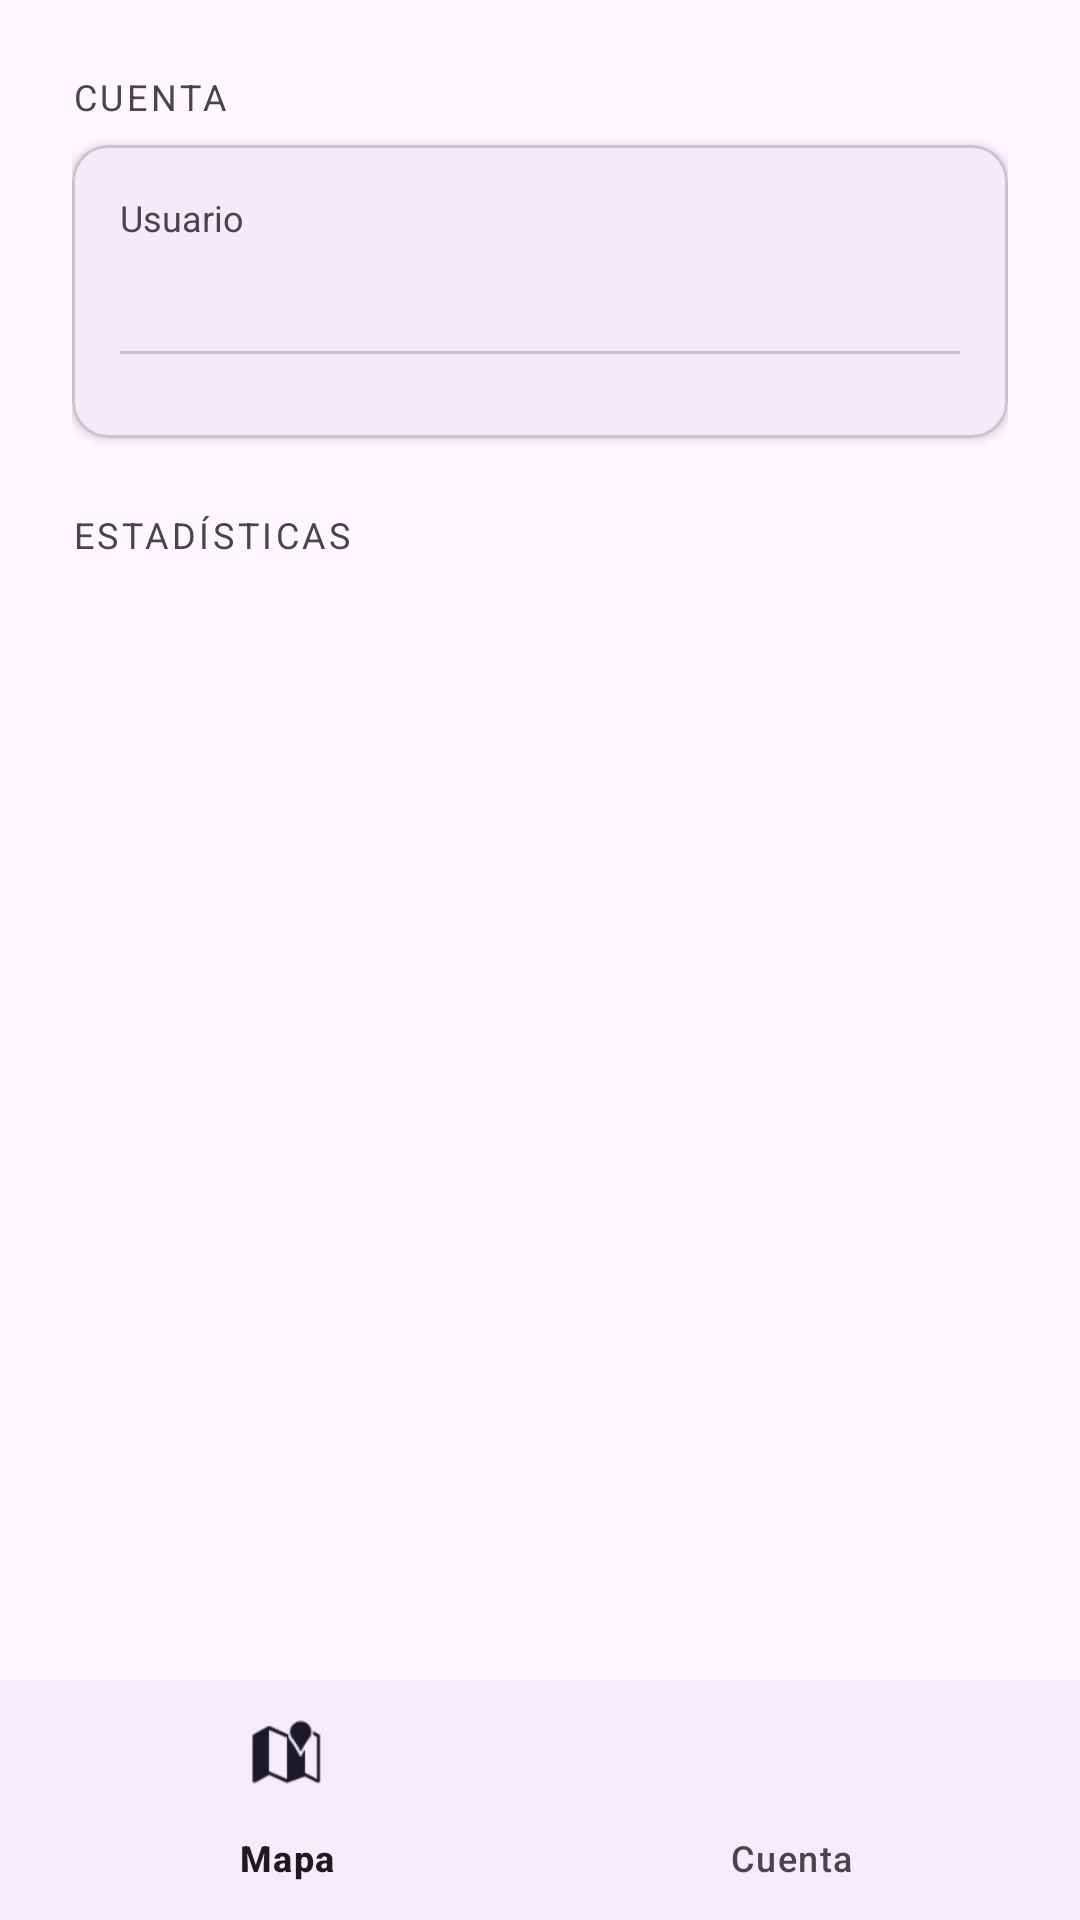

Write the Android layout XML for this screen, with the resource values it uses.
<!-- AndroidManifest.xml: application theme Theme.BioQuiet -->
<!-- res/layout/activity_account.xml -->
<?xml version="1.0" encoding="utf-8"?>
<androidx.constraintlayout.widget.ConstraintLayout xmlns:android="http://schemas.android.com/apk/res/android"
    xmlns:app="http://schemas.android.com/apk/res-auto"
    xmlns:tools="http://schemas.android.com/tools"
    android:id="@+id/root"
    android:layout_width="match_parent"
    android:layout_height="match_parent"
    tools:context=".ui.account.AccountActivity">

    <ScrollView
        android:id="@+id/scrollView"
        android:layout_width="0dp"
        android:layout_height="0dp"
        android:fillViewport="true"
        app:layout_constraintTop_toTopOf="parent"
        app:layout_constraintBottom_toTopOf="@id/bottomNavigation"
        app:layout_constraintStart_toStartOf="parent"
        app:layout_constraintEnd_toEndOf="parent">

        <LinearLayout
            android:layout_width="match_parent"
            android:layout_height="wrap_content"
            android:orientation="vertical"
            android:padding="24dp">

            

            <TextView
                android:layout_width="match_parent"
                android:layout_height="wrap_content"
                android:text="@string/account_section_account"
                android:textSize="12sp"
                android:textAllCaps="true"
                android:letterSpacing="0.1"
                android:textColor="?android:attr/textColorSecondary"
                android:layout_marginBottom="8dp" />

            <com.google.android.material.card.MaterialCardView
                android:layout_width="match_parent"
                android:layout_height="wrap_content"
                android:layout_marginBottom="24dp"
                app:cardCornerRadius="12dp"
                app:cardElevation="2dp">

                <LinearLayout
                    android:layout_width="match_parent"
                    android:layout_height="wrap_content"
                    android:orientation="vertical"
                    android:padding="16dp">

                    
                    <TextView
                        android:layout_width="match_parent"
                        android:layout_height="wrap_content"
                        android:text="@string/account_user_id_label"
                        android:textSize="12sp"
                        android:textColor="?android:attr/textColorSecondary" />

                    <TextView
                        android:id="@+id/userId"
                        android:layout_width="match_parent"
                        android:layout_height="wrap_content"
                        android:textSize="15sp"
                        android:layout_marginBottom="16dp"
                        tools:text="user@example.com" />

                    <com.google.android.material.divider.MaterialDivider
                        android:layout_width="match_parent"
                        android:layout_height="wrap_content"
                        android:layout_marginBottom="12dp" />

                    <com.google.android.material.button.MaterialButton
                        android:id="@+id/loginButton"
                        android:layout_width="match_parent"
                        android:layout_height="wrap_content"
                        android:text="@string/account_login"
                        android:visibility="gone" />

                    <com.google.android.material.button.MaterialButton
                        android:id="@+id/logoutButton"
                        style="@style/Widget.Material3.Button.OutlinedButton"
                        android:layout_width="match_parent"
                        android:layout_height="wrap_content"
                        android:text="@string/account_logout"
                        android:visibility="gone" />

                </LinearLayout>
            </com.google.android.material.card.MaterialCardView>

            

            <TextView
                android:layout_width="match_parent"
                android:layout_height="wrap_content"
                android:text="@string/account_section_statistics"
                android:textSize="12sp"
                android:textAllCaps="true"
                android:letterSpacing="0.1"
                android:textColor="?android:attr/textColorSecondary"
                android:layout_marginBottom="8dp" />

            
            <ProgressBar
                android:id="@+id/loadingIndicator"
                android:layout_width="wrap_content"
                android:layout_height="wrap_content"
                android:layout_gravity="center_horizontal"
                android:visibility="gone" />

            
            <TextView
                android:id="@+id/emptyState"
                android:layout_width="match_parent"
                android:layout_height="wrap_content"
                android:text="@string/account_no_data"
                android:textAlignment="center"
                android:textSize="15sp"
                android:visibility="gone" />

            
            <com.google.android.material.card.MaterialCardView
                android:id="@+id/statsContent"
                android:layout_width="match_parent"
                android:layout_height="wrap_content"
                android:visibility="gone"
                app:cardCornerRadius="12dp"
                app:cardElevation="2dp">

                <LinearLayout
                    android:layout_width="match_parent"
                    android:layout_height="wrap_content"
                    android:orientation="vertical"
                    android:padding="16dp">

                    <TextView
                        android:layout_width="match_parent"
                        android:layout_height="wrap_content"
                        android:text="@string/account_total_records_label"
                        android:textSize="12sp"
                        android:textColor="?android:attr/textColorSecondary" />

                    <TextView
                        android:id="@+id/totalRecords"
                        android:layout_width="match_parent"
                        android:layout_height="wrap_content"
                        android:textSize="28sp"
                        android:textStyle="bold"
                        android:layout_marginBottom="16dp"
                        tools:text="142" />

                    <com.google.android.material.divider.MaterialDivider
                        android:layout_width="match_parent"
                        android:layout_height="wrap_content"
                        android:layout_marginBottom="16dp" />

                    <TextView
                        android:layout_width="match_parent"
                        android:layout_height="wrap_content"
                        android:text="@string/account_max_db_label"
                        android:textSize="12sp"
                        android:textColor="?android:attr/textColorSecondary" />

                    <TextView
                        android:id="@+id/maxDb"
                        android:layout_width="match_parent"
                        android:layout_height="wrap_content"
                        android:textSize="28sp"
                        android:textStyle="bold"
                        android:layout_marginBottom="16dp"
                        tools:text="85 dB" />

                    <com.google.android.material.divider.MaterialDivider
                        android:layout_width="match_parent"
                        android:layout_height="wrap_content"
                        android:layout_marginBottom="16dp" />

                    <TextView
                        android:layout_width="match_parent"
                        android:layout_height="wrap_content"
                        android:text="@string/account_avg_db_label"
                        android:textSize="12sp"
                        android:textColor="?android:attr/textColorSecondary" />

                    <TextView
                        android:id="@+id/averageDb"
                        android:layout_width="match_parent"
                        android:layout_height="wrap_content"
                        android:textSize="28sp"
                        android:textStyle="bold"
                        android:layout_marginBottom="16dp"
                        tools:text="42 dB" />

                    <com.google.android.material.divider.MaterialDivider
                        android:layout_width="match_parent"
                        android:layout_height="wrap_content"
                        android:layout_marginBottom="12dp" />

                    <TextView
                        android:id="@+id/feedback"
                        android:layout_width="match_parent"
                        android:layout_height="wrap_content"
                        android:textSize="15sp"
                        android:textAlignment="center"
                        tools:text="Good job keeping it quiet!" />

                </LinearLayout>
            </com.google.android.material.card.MaterialCardView>

        </LinearLayout>
    </ScrollView>

    <com.google.android.material.bottomnavigation.BottomNavigationView
        android:id="@+id/bottomNavigation"
        android:layout_width="0dp"
        android:layout_height="wrap_content"
        app:menu="@menu/bottom_nav_menu"
        app:layout_constraintBottom_toBottomOf="parent"
        app:layout_constraintStart_toStartOf="parent"
        app:layout_constraintEnd_toEndOf="parent" />

</androidx.constraintlayout.widget.ConstraintLayout>
<!-- resources referenced by this layout -->
<resources>
  <string name="account_avg_db_label">Ruido promedio</string>
  <string name="account_login">Entrar / Crear cuenta</string>
  <string name="account_logout">Cerrar sesión</string>
  <string name="account_max_db_label">Ruido máximo</string>
  <string name="account_no_data">No hay datos registrados aún.</string>
  <string name="account_section_account">Cuenta</string>
  <string name="account_section_statistics">Estadísticas</string>
  <string name="account_total_records_label">Total registros</string>
  <string name="account_user_id_label">Usuario</string>
  <style name="Theme.BioQuiet" parent="Base.Theme.BioQuiet" />
  <style name="Base.Theme.BioQuiet" parent="Theme.Material3.DayNight.NoActionBar">
          
          
      </style>
</resources>
